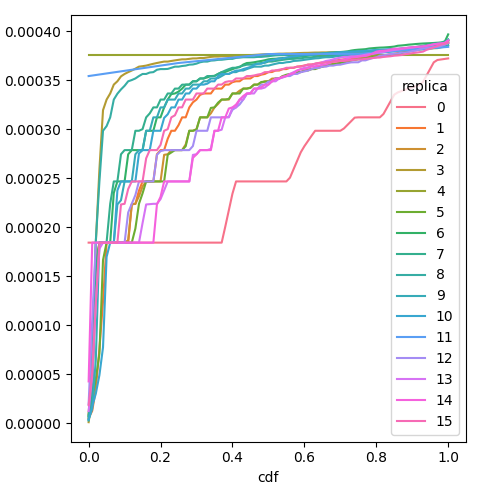

The file beside this chart, header and first rows:
cdf, prefill_time_execution_plus_preemption_n…, replica
0.0, 0.0001844, 0
0.01, 0.0001844, 0
0.02, 0.0001844, 0
0.03, 0.0001844, 0
0.04, 0.0001844, 0
0.05, 0.0001844, 0
0.06, 0.0001844, 0
0.07, 0.0001844, 0
0.08, 0.0001844, 0
0.09, 0.0001844, 0
0.1, 0.0001844, 0
0.11, 0.0001844, 0
0.12, 0.0001844, 0
0.13, 0.0001844, 0
0.14, 0.0001844, 0
0.15, 0.0001844, 0
0.16, 0.0001844, 0
0.17, 0.0001844, 0
0.18, 0.0001844, 0
0.19, 0.0001844, 0
0.2, 0.0001844, 0
0.21, 0.0001844, 0
0.22, 0.0001844, 0
0.23, 0.0001844, 0
0.24, 0.0001844, 0
0.25, 0.0001844, 0
0.26, 0.0001844, 0
0.27, 0.0001844, 0
0.28, 0.0001844, 0
0.29, 0.0001844, 0
0.3, 0.0001844, 0
0.31, 0.0001844, 0
0.32, 0.0001844, 0
0.33, 0.0001844, 0
0.34, 0.0001844, 0
0.35, 0.0001844, 0
0.36, 0.0001844, 0
0.37, 0.0001844, 0
0.38, 0.0002006, 0
0.39, 0.0002175, 0
0.4, 0.0002344, 0
0.41, 0.0002468, 0
0.42, 0.0002468, 0
0.43, 0.0002468, 0
0.44, 0.0002468, 0
0.45, 0.0002468, 0
0.46, 0.0002468, 0
0.47, 0.0002468, 0
0.48, 0.0002468, 0
0.49, 0.0002468, 0
0.5, 0.0002468, 0
0.51, 0.0002468, 0
0.52, 0.0002468, 0
0.53, 0.0002468, 0
0.54, 0.0002468, 0
0.55, 0.0002468, 0
0.56, 0.0002507, 0
0.57, 0.0002593, 0
0.58, 0.0002679, 0
0.59, 0.0002766, 0
... 1,556 more rows
